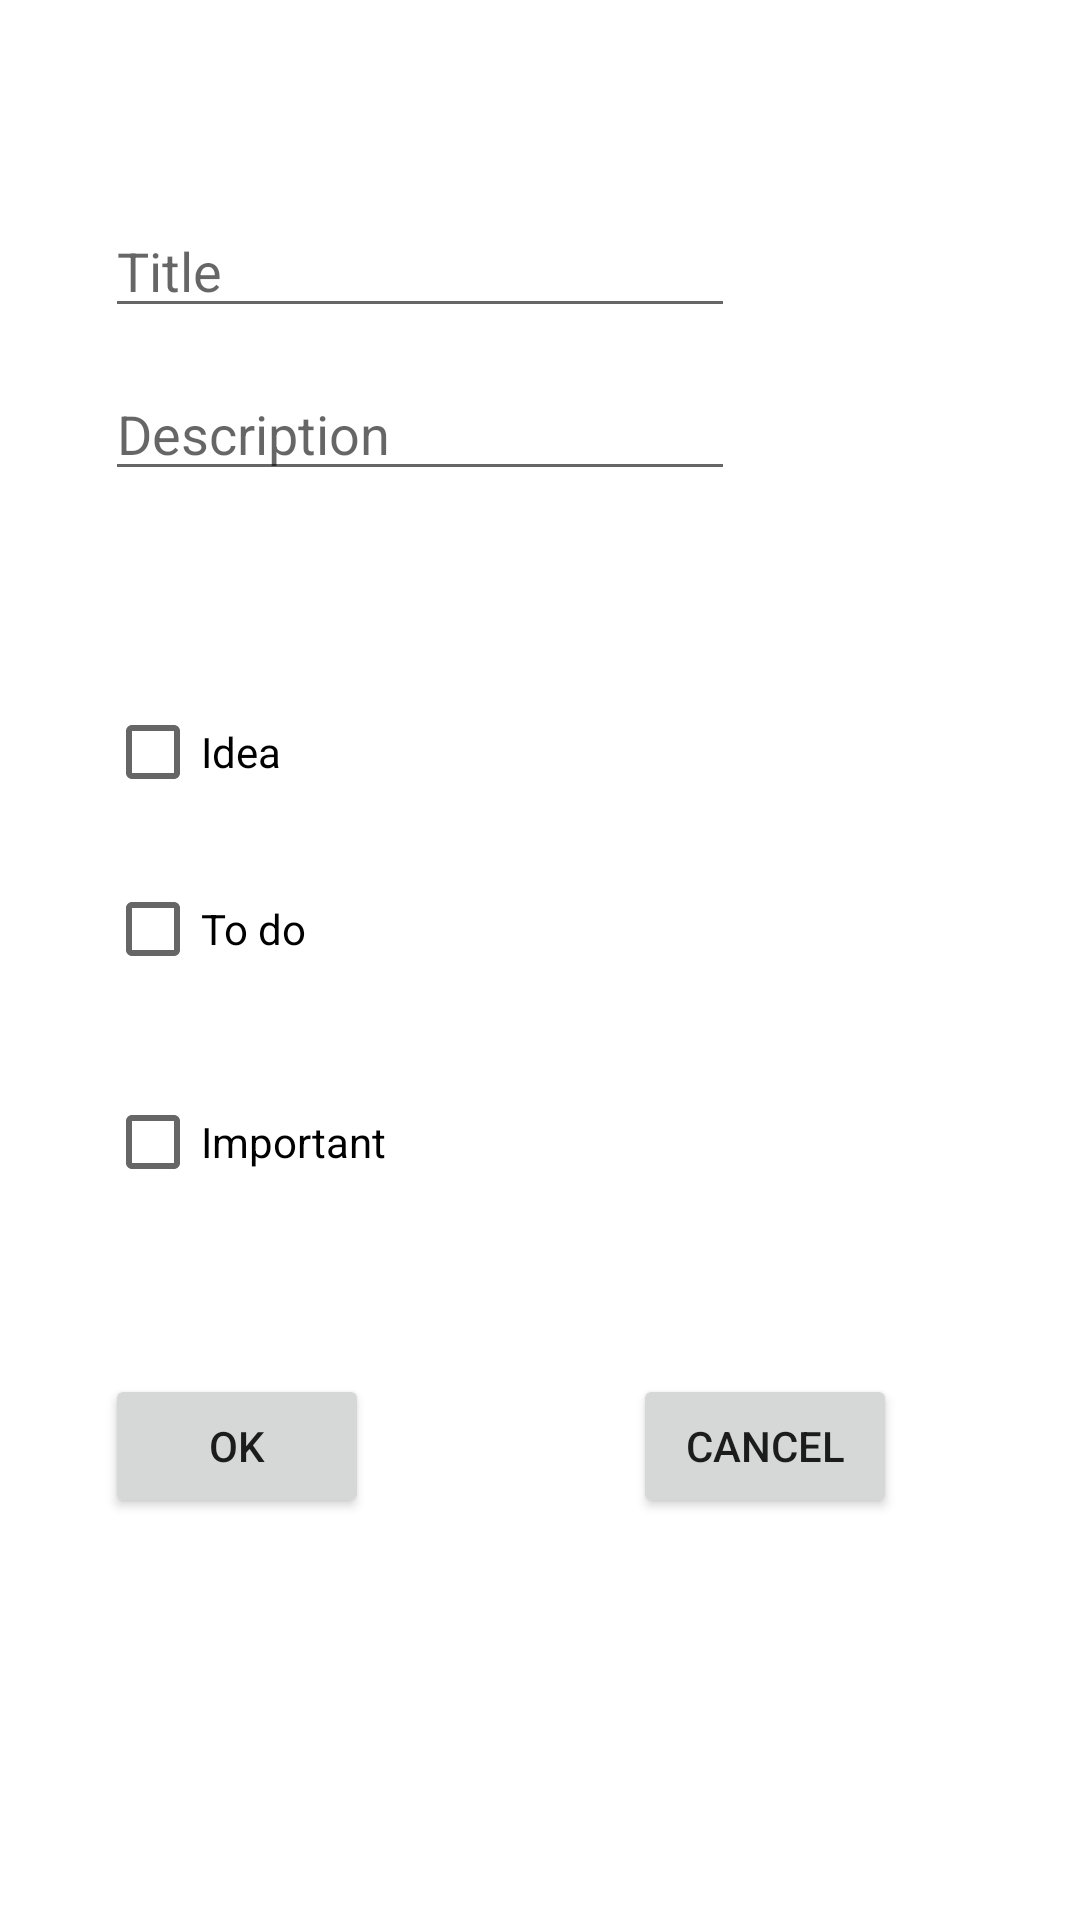

Here is an Android app screen rendered from its layout file. Give the layout XML and the strings, colors and styles it references.
<!-- AndroidManifest.xml: application theme Theme.NoteToCihatMeteGUL -->
<!-- res/layout/dialog_new_note.xml -->
<?xml version="1.0" encoding="utf-8"?>
<androidx.constraintlayout.widget.ConstraintLayout xmlns:android="http://schemas.android.com/apk/res/android"
    xmlns:app="http://schemas.android.com/apk/res-auto"
    xmlns:tools="http://schemas.android.com/tools"
    android:layout_width="match_parent"
    android:layout_height="match_parent">

    <EditText
        android:id="@+id/edit_title"
        android:layout_width="wrap_content"
        android:layout_height="wrap_content"
        android:layout_marginTop="68dp"
        android:ems="10"
        android:inputType="text"
        android:hint="@string/title_hint"
        app:layout_constraintStart_toStartOf="@+id/edit_description"
        app:layout_constraintTop_toTopOf="parent" />

    <EditText
        android:id="@+id/edit_description"
        android:layout_width="wrap_content"
        android:layout_height="wrap_content"
        android:layout_marginTop="13dp"
        android:ems="10"
        android:inputType="textMultiLine"
        android:hint="@string/description_hint"
        app:layout_constraintStart_toStartOf="@+id/checkBox_idea"
        app:layout_constraintTop_toBottomOf="@+id/edit_title" />

    <CheckBox
        android:id="@+id/checkBox_idea"
        android:layout_width="wrap_content"
        android:layout_height="wrap_content"
        android:layout_marginTop="63dp"
        android:text="@string/idea_text"
        app:layout_constraintStart_toStartOf="@+id/checkBox_todo"
        app:layout_constraintTop_toBottomOf="@+id/edit_description" />

    <CheckBox
        android:id="@+id/checkBox_todo"
        android:layout_width="wrap_content"
        android:layout_height="wrap_content"
        android:layout_marginTop="11dp"
        android:text="@string/todo_text"
        app:layout_constraintStart_toStartOf="@+id/checkBox_important"
        app:layout_constraintTop_toBottomOf="@+id/checkBox_idea" />

    <CheckBox
        android:id="@+id/checkBox_important"
        android:layout_width="wrap_content"
        android:layout_height="wrap_content"
        android:layout_marginTop="23dp"
        android:text="@string/important_text"
        app:layout_constraintStart_toStartOf="@+id/button_ok"
        app:layout_constraintTop_toBottomOf="@+id/checkBox_todo" />

    <Button
        android:id="@+id/button_ok"
        android:layout_width="wrap_content"
        android:layout_height="wrap_content"
        android:layout_marginStart="35dp"
        android:text="@string/ok_button"
        app:layout_constraintBottom_toBottomOf="@+id/button_cancel"
        app:layout_constraintStart_toStartOf="parent"
        app:layout_constraintTop_toTopOf="@+id/button_cancel" />

    <Button
        android:id="@+id/button_cancel"
        android:layout_width="wrap_content"
        android:layout_height="wrap_content"
        android:layout_marginEnd="61dp"
        android:layout_marginBottom="134dp"
        android:text="@string/cancel_button"
        app:layout_constraintBottom_toBottomOf="parent"
        app:layout_constraintEnd_toEndOf="parent" />
</androidx.constraintlayout.widget.ConstraintLayout>
<!-- resources referenced by this layout -->
<resources>
  <string name="cancel_button">Cancel</string>
  <string name="description_hint">Description</string>
  <string name="idea_text">Idea</string>
  <string name="important_text">Important</string>
  <string name="ok_button">OK</string>
  <string name="title_hint">Title</string>
  <string name="todo_text">To do</string>
  <style name="Theme.NoteToCihatMeteGUL" parent="Theme.MaterialComponents.DayNight.DarkActionBar">
          
          <item name="colorPrimary">@color/purple_500</item>
          <item name="colorPrimaryVariant">@color/purple_700</item>
          <item name="colorOnPrimary">@color/white</item>
          
          <item name="colorSecondary">@color/teal_200</item>
          <item name="colorSecondaryVariant">@color/teal_700</item>
          <item name="colorOnSecondary">@color/black</item>
          
          <item name="android:statusBarColor" tools:targetApi="l">?attr/colorPrimaryVariant</item>
          
      </style>
  <!-- not gathered from this repository: default colours our renderer supplied (Android Studio template values) -->
  <color name="purple_500">#FF6200EE</color>
  <color name="purple_700">#FF3700B3</color>
  <color name="teal_200">#FF03DAC5</color>
  <color name="teal_700">#FF018786</color>
  <color name="black">#FF000000</color>
  <color name="white">#FFFFFFFF</color>
</resources>
